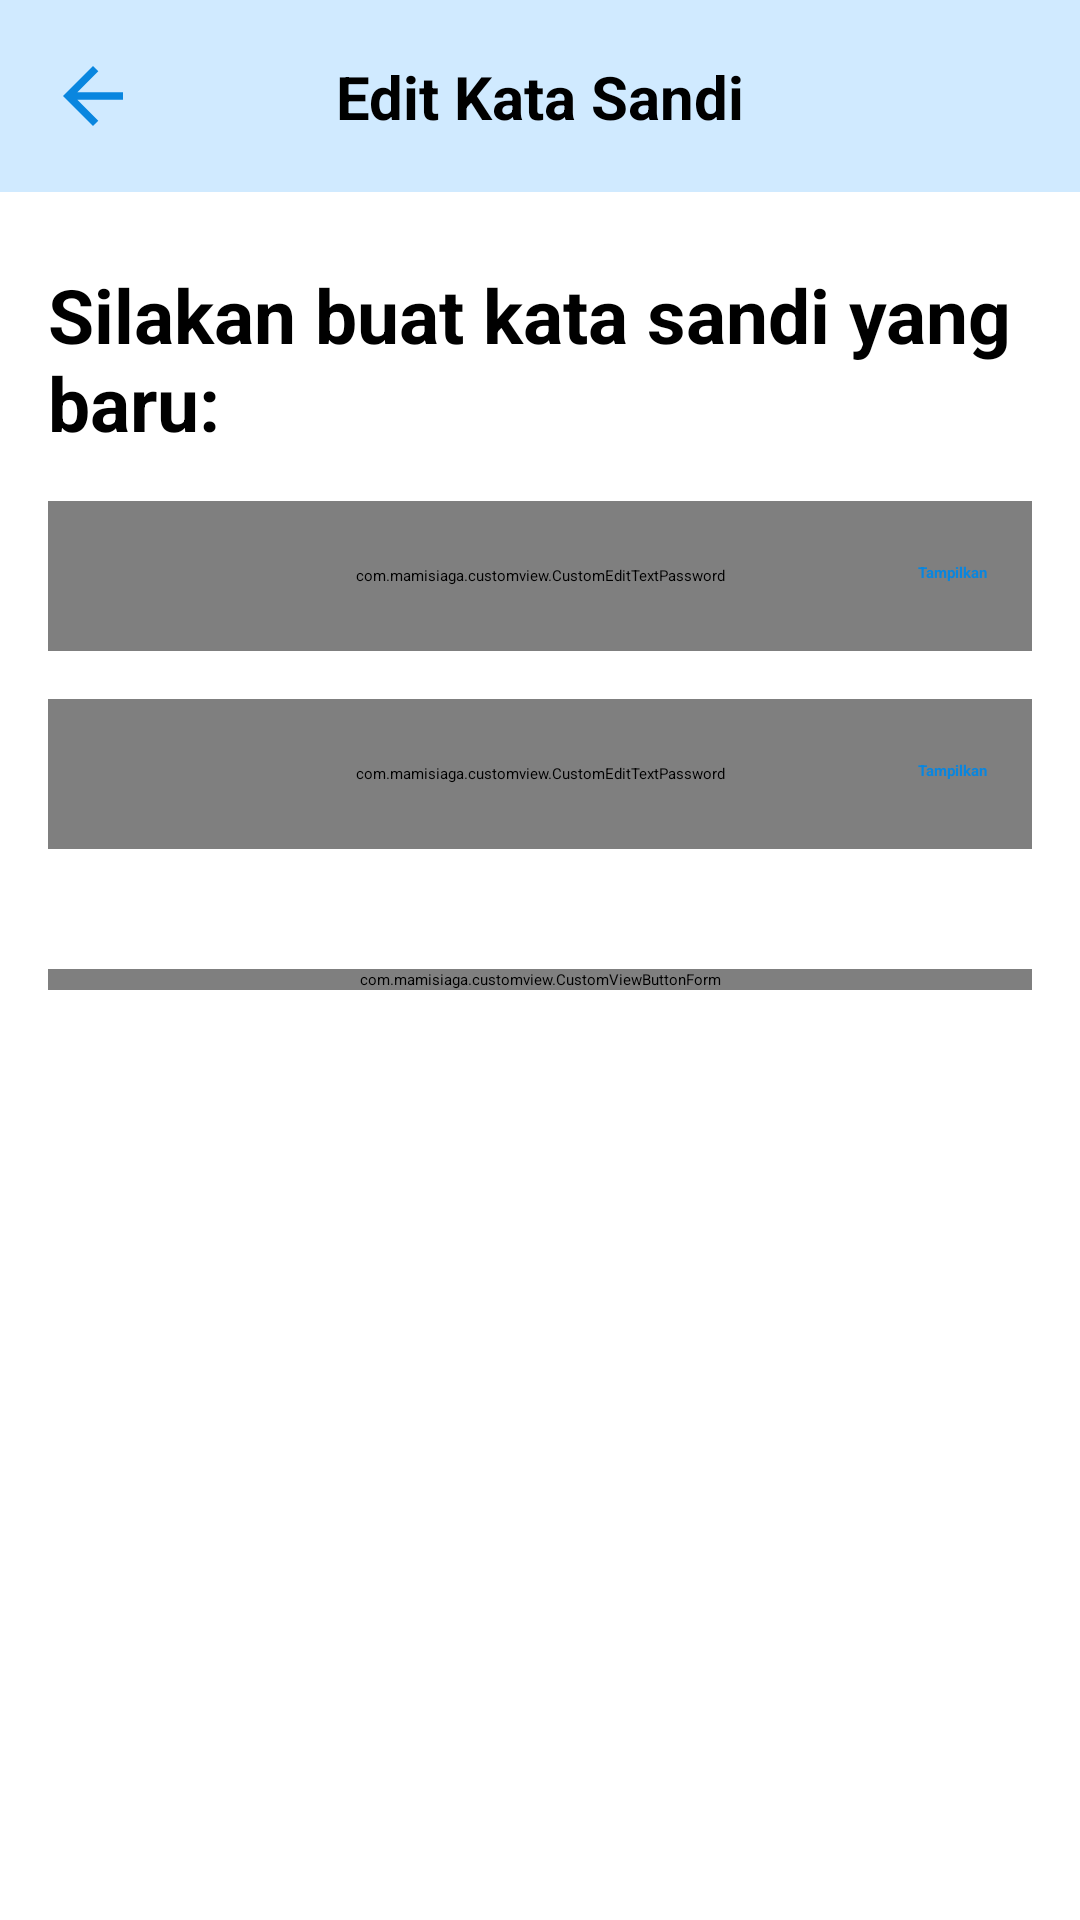

Reconstruct the res/layout file that produces this screen, plus the resources it refers to.
<!-- AndroidManifest.xml: application theme Theme.AppSplashScreen -->
<!-- res/layout/activity_edit_kata_sandi.xml -->
<?xml version="1.0" encoding="utf-8"?>
<androidx.constraintlayout.widget.ConstraintLayout xmlns:android="http://schemas.android.com/apk/res/android"
    xmlns:app="http://schemas.android.com/apk/res-auto"
    xmlns:tools="http://schemas.android.com/tools"
    android:layout_width="match_parent"
    android:layout_height="match_parent"
    tools:context=".ui.EditKataSandiActivity">

    <androidx.constraintlayout.widget.ConstraintLayout
        android:id="@+id/appBar"
        style="@style/AppBar"
        app:layout_constraintEnd_toEndOf="parent"
        app:layout_constraintStart_toStartOf="parent"
        app:layout_constraintTop_toTopOf="parent">

        <ImageButton
            android:id="@+id/imagebutton_keluar"
            android:layout_width="30dp"
            android:layout_height="30dp"
            android:layout_marginStart="16dp"
            android:background="@color/blue_50"
            android:src="@drawable/ic_baseline_arrow_back_24"
            app:layout_constraintBottom_toBottomOf="@id/appBar"
            app:layout_constraintStart_toStartOf="@id/appBar"
            app:layout_constraintTop_toTopOf="@id/appBar" />

        <TextView
            style="@style/SmallHeader"
            android:layout_width="wrap_content"
            android:layout_height="wrap_content"
            android:text="@string/edit_kata_sandi"
            app:layout_constraintBottom_toBottomOf="@id/appBar"
            app:layout_constraintEnd_toEndOf="@id/appBar"
            app:layout_constraintStart_toStartOf="@id/appBar"
            app:layout_constraintTop_toTopOf="@id/appBar" />
    </androidx.constraintlayout.widget.ConstraintLayout>

    <androidx.constraintlayout.widget.ConstraintLayout
        android:id="@+id/layout_online"
        android:layout_width="match_parent"
        android:layout_height="wrap_content"
        android:paddingBottom="20dp"
        app:layout_constraintEnd_toEndOf="parent"
        app:layout_constraintStart_toStartOf="parent"
        app:layout_constraintTop_toBottomOf="@id/appBar">

        <TextView
            android:id="@+id/textview_silahkan_buat_kata_sandi_baru"
            style="@style/BigHeader"
            android:layout_width="match_parent"
            android:layout_height="wrap_content"
            android:layout_marginStart="16dp"
            android:layout_marginTop="24dp"
            android:layout_marginEnd="16dp"
            android:text="@string/silahkan_buat_kata_sandi_yang_baru"
            app:layout_constraintEnd_toEndOf="parent"
            app:layout_constraintStart_toStartOf="parent"
            app:layout_constraintTop_toTopOf="parent" />

        <com.mamisiaga.customview.CustomEditTextPassword
            android:id="@+id/edittext_kata_sandi"
            style="@style/EditTextStyle"
            android:layout_marginTop="16dp"
            android:hint="@string/kata_sandi"
            android:inputType="textPassword"
            android:maxLines="1"
            app:layout_constraintEnd_toEndOf="parent"
            app:layout_constraintStart_toStartOf="parent"
            app:layout_constraintTop_toBottomOf="@id/textview_silahkan_buat_kata_sandi_baru" />

        <TextView
            android:id="@+id/tv_show_hide_pass"
            android:layout_width="wrap_content"
            android:layout_height="wrap_content"
            android:text="@string/tampilkan"
            style="@style/ClickableText"
            app:layout_constraintBottom_toBottomOf="@id/edittext_kata_sandi"
            app:layout_constraintEnd_toEndOf="@id/edittext_kata_sandi"
            app:layout_constraintHorizontal_bias="0.951"
            app:layout_constraintStart_toStartOf="@id/edittext_kata_sandi"
            app:layout_constraintTop_toTopOf="@id/edittext_kata_sandi"
            app:layout_constraintVertical_bias="0.476" />

        <com.mamisiaga.customview.CustomEditTextPassword
            android:id="@+id/edittext_ketik_ulang_kata_sandi"
            style="@style/EditTextStyle"
            android:layout_marginTop="16dp"
            android:hint="@string/ketik_ulang_kata_sandi"
            android:inputType="textPassword"
            android:maxLines="1"
            app:layout_constraintEnd_toEndOf="parent"
            app:layout_constraintStart_toStartOf="parent"
            app:layout_constraintTop_toBottomOf="@id/edittext_kata_sandi" />

        <TextView
            android:id="@+id/tv_show_hide_pass_confirm"
            android:layout_width="wrap_content"
            android:layout_height="wrap_content"
            android:text="@string/tampilkan"
            style="@style/ClickableText"
            app:layout_constraintBottom_toBottomOf="@id/edittext_ketik_ulang_kata_sandi"
            app:layout_constraintEnd_toEndOf="@id/edittext_ketik_ulang_kata_sandi"
            app:layout_constraintHorizontal_bias="0.951"
            app:layout_constraintStart_toStartOf="@id/edittext_ketik_ulang_kata_sandi"
            app:layout_constraintTop_toTopOf="@id/edittext_ketik_ulang_kata_sandi"
            app:layout_constraintVertical_bias="0.476" />

        <com.mamisiaga.customview.CustomViewButtonForm
            android:id="@+id/button_simpan"
            style="@style/ButtonBlueStyle"
            android:layout_width="match_parent"
            android:layout_height="wrap_content"
            android:layout_marginTop="40dp"
            android:text="@string/simpan"
            app:layout_constraintEnd_toEndOf="parent"
            app:layout_constraintStart_toStartOf="parent"
            app:layout_constraintTop_toBottomOf="@id/edittext_ketik_ulang_kata_sandi" />

    </androidx.constraintlayout.widget.ConstraintLayout>

    <include
        android:id="@+id/layout_offline"
        layout="@layout/layout_offline" />
</androidx.constraintlayout.widget.ConstraintLayout>
<!-- res/layout/layout_offline.xml (included above) -->
<?xml version="1.0" encoding="utf-8"?>
<androidx.constraintlayout.widget.ConstraintLayout xmlns:android="http://schemas.android.com/apk/res/android"
    xmlns:app="http://schemas.android.com/apk/res-auto"
    android:id="@+id/layout_offline"
    android:layout_width="match_parent"
    android:layout_height="wrap_content"
    app:layout_constraintEnd_toEndOf="parent"
    app:layout_constraintStart_toStartOf="parent"
    app:layout_constraintTop_toTopOf="parent"
    android:visibility="gone">

    <TextView
        android:id="@+id/textview_tidak_ada_koneksi_internet"
        style="@style/BigHeader"
        android:layout_width="wrap_content"
        android:layout_height="wrap_content"
        android:layout_marginTop="300dp"
        android:layout_marginStart="16dp"
        android:layout_marginEnd="16dp"
        android:textAlignment="center"
        android:text="@string/tidak_ada_koneksi_internet"
        app:layout_constraintEnd_toEndOf="parent"
        app:layout_constraintStart_toStartOf="parent"
        app:layout_constraintTop_toTopOf="parent" />

    <androidx.appcompat.widget.AppCompatButton
        android:id="@+id/button_muat_ulang"
        style="@style/ButtonBlueStyle"
        android:layout_width="match_parent"
        android:layout_height="wrap_content"
        android:layout_marginTop="40dp"
        android:text="@string/muat_ulang"
        app:layout_constraintEnd_toEndOf="parent"
        app:layout_constraintStart_toStartOf="parent"
        app:layout_constraintTop_toBottomOf="@id/textview_tidak_ada_koneksi_internet" />
</androidx.constraintlayout.widget.ConstraintLayout>
<!-- resources referenced by this layout -->
<resources>
  <color name="blue_50">#D0EAFF</color>
  <!-- drawable ic_baseline_arrow_back_24 (drawable) -->
  <vector android:autoMirrored="true" android:height="30dp"
      android:tint="#0986DF" android:viewportHeight="24"
      android:viewportWidth="24" android:width="30dp" xmlns:android="http://schemas.android.com/apk/res/android">
      <path android:fillColor="@android:color/white" android:pathData="M20,11H7.83l5.59,-5.59L12,4l-8,8 8,8 1.41,-1.41L7.83,13H20v-2z"/>
  </vector>
  <string name="edit_kata_sandi">Edit Kata Sandi</string>
  <string name="kata_sandi">Kata sandi</string>
  <string name="ketik_ulang_kata_sandi">Ketik ulang kata sandi</string>
  <string name="muat_ulang">Muat Ulang</string>
  <string name="silahkan_buat_kata_sandi_yang_baru">Silakan buat kata sandi yang baru:</string>
  <string name="simpan">Simpan</string>
  <string name="tampilkan">Tampilkan</string>
  <string name="tidak_ada_koneksi_internet">Tidak ada koneksi Internet</string>
  <style name="AppBar">
          <item name="android:layout_width">match_parent</item>
          <item name="android:layout_height">64dp</item>
          <item name="android:background">@color/blue_50</item>
      </style>
  <style name="BigHeader">
          <item name="android:textSize">25sp</item>
          <item name="android:textStyle">bold</item>
          <item name="android:textColor">@color/black</item>
      </style>
  <style name="ClickableText">
          <item name="android:textStyle">bold</item>
          <item name="android:textColor">@color/blue_200</item>
      </style>
  <style name="SmallHeader">
          <item name="android:textSize">20sp</item>
          <item name="android:textStyle">bold</item>
          <item name="android:textColor">@color/black</item>
      </style>
  <style name="Theme.AppSplashScreen" parent="Theme.SplashScreen">
          <item name="windowSplashScreenBackground">@color/white</item>
          <item name="windowSplashScreenAnimatedIcon">@mipmap/ic_launcher_foreground</item>
          <item name="postSplashScreenTheme">@style/Theme.MamiSiaga</item>
          <item name="windowSplashScreenAnimationDuration">350</item>
  
          <item name="android:statusBarColor">?attr/colorPrimaryVariant</item>
      </style>
  <color name="black">#FF000000</color>
  <!-- drawable button_blue (drawable) -->
  <?xml version="1.0" encoding="utf-8"?>
  <shape xmlns:tools="http://schemas.android.com/tools"
      xmlns:android="http://schemas.android.com/apk/res/android"
      tools:keep="@drawable/button_blue">
      <solid
          android:color="@color/blue_200" />
  
      <corners
          android:radius="15dp" />
  </shape>
  <color name="white">#FFFFFFFF</color>
  <color name="blue_200">#0986DF</color>
  <!-- drawable edittext_border (drawable) -->
  <?xml version="1.0" encoding="utf-8"?>
  <shape xmlns:tools="http://schemas.android.com/tools"
      xmlns:android="http://schemas.android.com/apk/res/android"
      tools:keep="@drawable/edittext_border">
      <corners
          android:radius="15dp" />
  
      <stroke
          android:color="@color/blue_200"
          android:width="2dp"
          />
  </shape>
  <style name="Theme.MamiSiaga" parent="Theme.MaterialComponents.DayNight.NoActionBar">
          
          <item name="colorPrimary">@color/blue_200</item>
          <item name="colorPrimaryVariant">@color/blue_200</item>
          <item name="colorOnPrimary">@color/white</item>
          
          <item name="colorSecondary">@color/blue_150</item>
          <item name="colorSecondaryVariant">@color/blue_150</item>
          <item name="colorOnSecondary">@color/white</item>
          
          <item name="android:statusBarColor">@color/blue_200</item>
          
      </style>
  <color name="blue_150">#01A4C1</color>
</resources>
